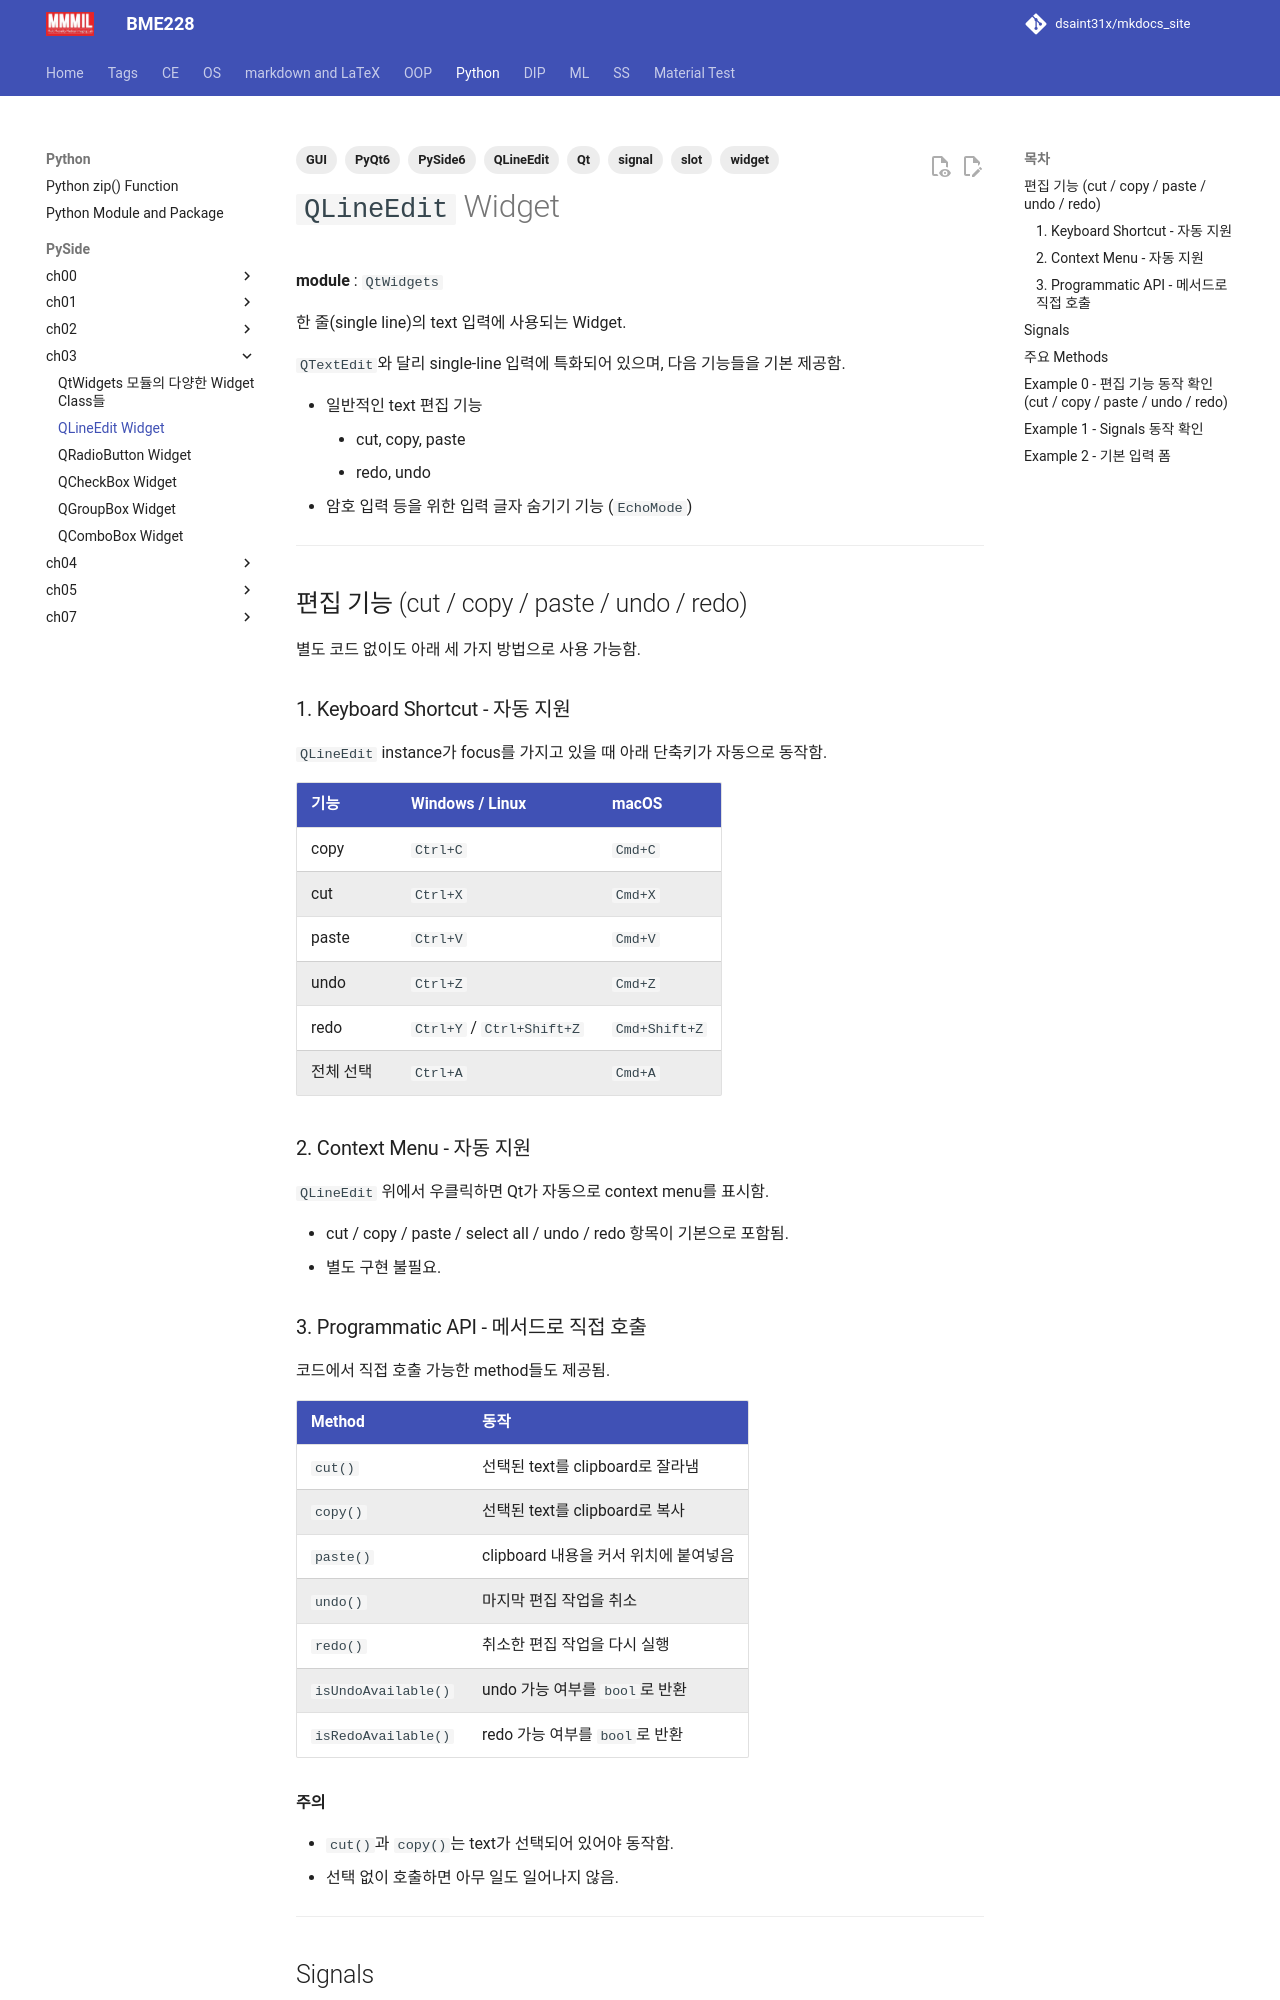

repository: dsaint31x/mkdocs_site · page: python/pyside/ch03_s01_qlineedit/index.html · generator: mkdocs

---
title: QLineEdit Widget
description: 한 줄(single line) text 입력에 사용되는 Qt Widget. Signals, 주요 Methods, 편집 기능(cut/copy/paste/undo/redo) 및 예제 코드 포함.
tags:
  - Qt
  - PySide6
  - PyQt6
  - QLineEdit
  - widget
  - GUI
  - signal
  - slot
date: 2025-04-12
---

# `QLineEdit` Widget

**module** : `QtWidgets`

한 줄(single line)의 text 입력에 사용되는 Widget.

`QTextEdit`와 달리 single-line 입력에 특화되어 있으며, 다음 기능들을 기본 제공함.

* 일반적인 text 편집 기능
    * cut, copy, paste
    * redo, undo
* 암호 입력 등을 위한 입력 글자 숨기기 기능 (`EchoMode`)

---

## 편집 기능 (cut / copy / paste / undo / redo)

별도 코드 없이도 아래 세 가지 방법으로 사용 가능함.

### 1. Keyboard Shortcut - 자동 지원

`QLineEdit` instance가 focus를 가지고 있을 때 아래 단축키가 자동으로 동작함.

| 기능 | Windows / Linux | macOS |
|---|---|---|
| copy | `Ctrl+C` | `Cmd+C` |
| cut | `Ctrl+X` | `Cmd+X` |
| paste | `Ctrl+V` | `Cmd+V` |
| undo | `Ctrl+Z` | `Cmd+Z` |
| redo | `Ctrl+Y` / `Ctrl+Shift+Z` | `Cmd+Shift+Z` |
| 전체 선택 | `Ctrl+A` | `Cmd+A` |

### 2. Context Menu - 자동 지원

`QLineEdit` 위에서 우클릭하면 Qt가 자동으로 context menu를 표시함.

* cut / copy / paste / select all / undo / redo 항목이 기본으로 포함됨.
* 별도 구현 불필요.

### 3. Programmatic API - 메서드로 직접 호출

코드에서 직접 호출 가능한 method들도 제공됨.

| Method | 동작 |
|---|---|
| `cut()` | 선택된 text를 clipboard로 잘라냄 |
| `copy()` | 선택된 text를 clipboard로 복사 |
| `paste()` | clipboard 내용을 커서 위치에 붙여넣음 |
| `undo()` | 마지막 편집 작업을 취소 |
| `redo()` | 취소한 편집 작업을 다시 실행 |
| `isUndoAvailable()` | undo 가능 여부를 `bool`로 반환 |
| `isRedoAvailable()` | redo 가능 여부를 `bool`로 반환 |

**주의**

* `cut()`과 `copy()`는 text가 선택되어 있어야 동작함.
* 선택 없이 호출하면 아무 일도 일어나지 않음.

---
